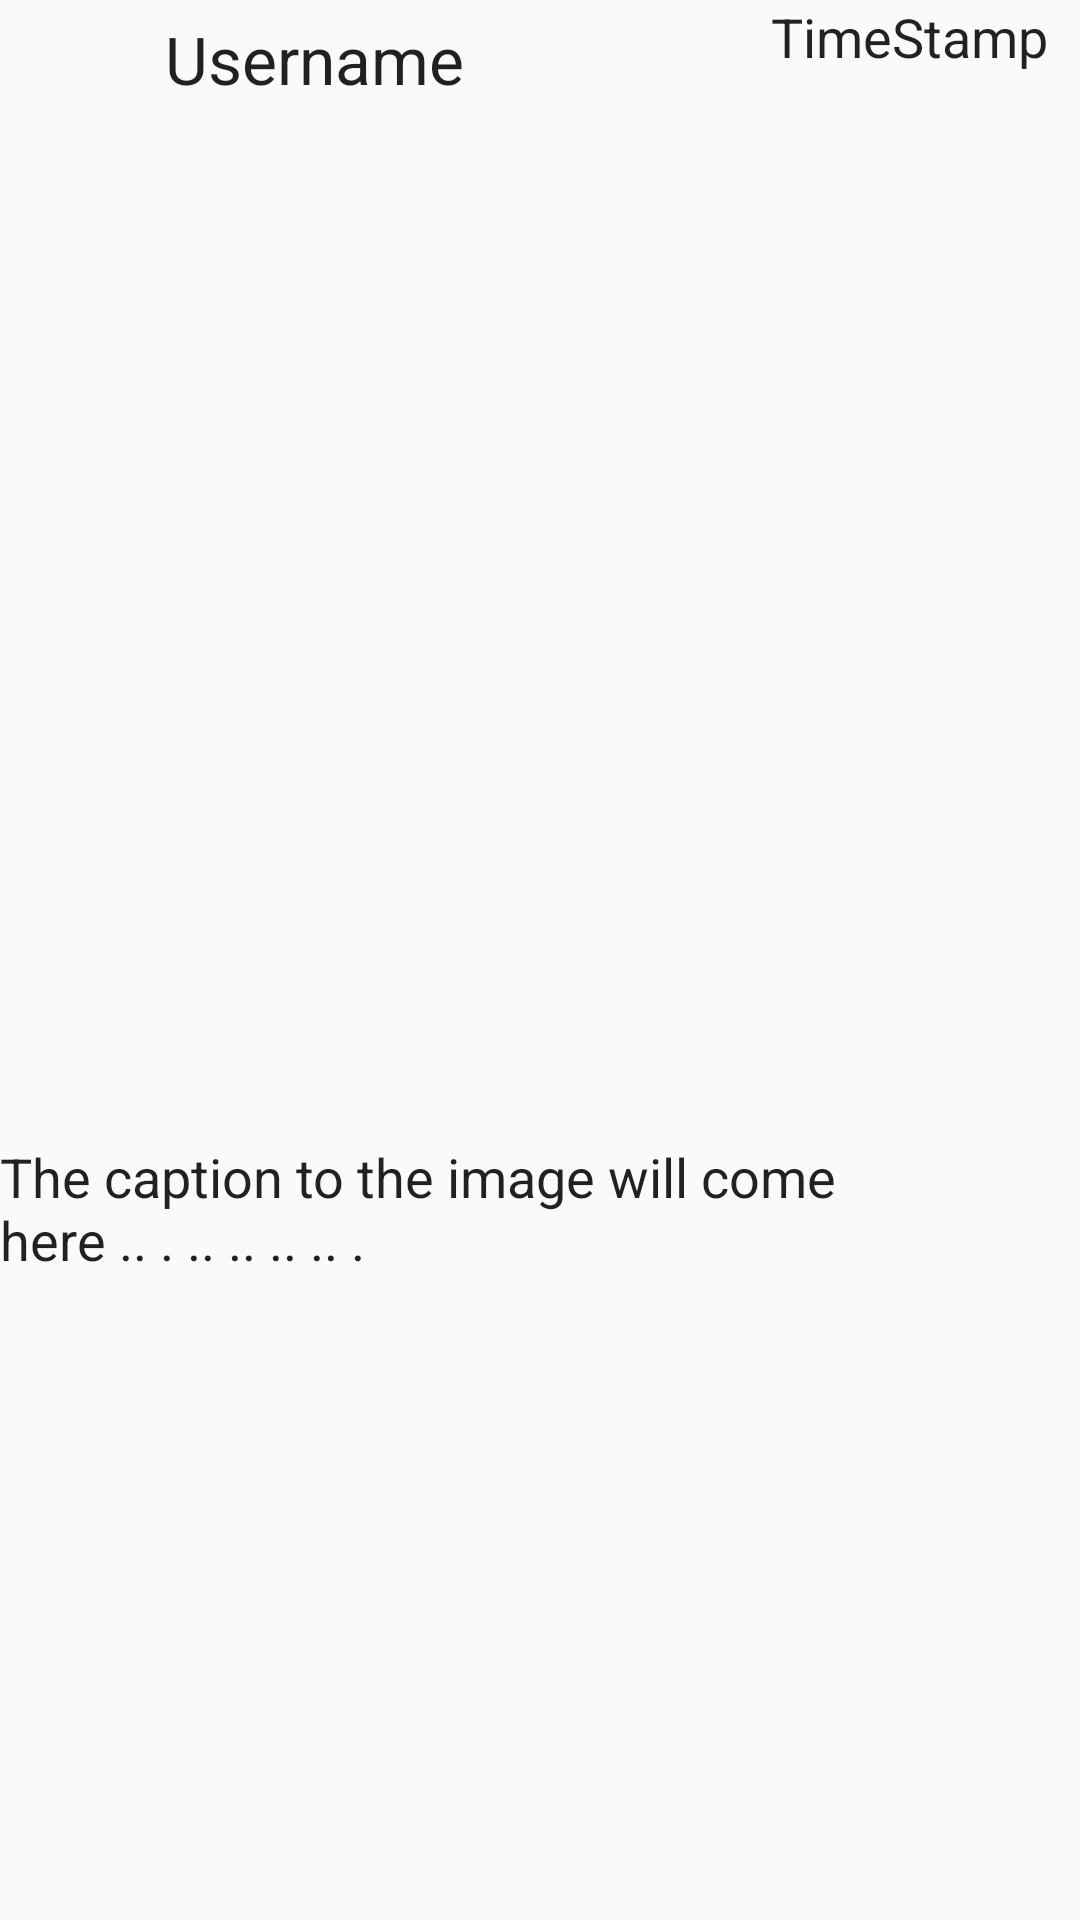

Android layout source for this screen:
<!-- AndroidManifest.xml: application theme AppTheme -->
<!-- res/layout/activity_details.xml -->
<?xml version="1.0" encoding="utf-8"?>
<RelativeLayout
    xmlns:android="http://schemas.android.com/apk/res/android"
    xmlns:app="http://schemas.android.com/apk/res-auto"
    xmlns:tools="http://schemas.android.com/tools"
    android:layout_width="match_parent"
    android:layout_height="wrap_content">

    <ImageView
        android:id="@+id/ivImage"
        android:layout_width="match_parent"
        android:layout_height="330dp"
        android:layout_alignParentStart="true"
        android:layout_below="@+id/ivProfileImage"
        android:padding="5dp"
        app:srcCompat="@drawable/ic_launcher_foreground"
        tools:background="@color/status_bar_background_light_semitransparent"
        tools:layout_editor_absoluteX="53dp"
        tools:layout_editor_absoluteY="16dp" />

    <TextView
        android:id="@+id/tvUsername"
        android:layout_width="235dp"
        android:layout_height="47dp"
        android:layout_alignParentTop="true"
        android:layout_toEndOf="@+id/ivProfileImage"
        android:padding="5dp"
        android:text="Username"
        android:textAppearance="@android:style/TextAppearance.Large" />

    <TextView
        android:id="@+id/tvDescription"
        android:layout_width="match_parent"
        android:layout_height="60dp"
        android:layout_alignParentStart="true"
        android:layout_below="@+id/ivImage"
        android:text="The caption to the image will come here .. . .. .. .. .. . "
        android:textAppearance="@android:style/TextAppearance.Medium" />

    <ImageView
        android:id="@+id/ivProfileImage"
        android:layout_width="50dp"
        android:layout_height="50dp"
        android:layout_alignParentStart="true"
        android:layout_alignParentTop="true"
        app:srcCompat="@android:color/black" />

    <TextView
        android:id="@+id/tvTimestamp"
        android:layout_width="103dp"
        android:layout_height="46dp"
        android:layout_alignParentEnd="true"
        android:layout_alignParentTop="true"
        android:text="TimeStamp"
        android:textAppearance="@android:style/TextAppearance.Medium" />
</RelativeLayout>
<!-- resources referenced by this layout -->
<resources>
  <color name="status_bar_background_light_semitransparent">@color/black_6_transparent</color>
  <style name="AppTheme" parent="Theme.AppCompat.Light.DarkActionBar">
          
          <item name="colorPrimary">@color/instagram_blue_old</item>
          <item name="colorPrimaryDark">@color/instagram_blue_old</item>
          <item name="colorAccent">@color/instagram_maroon</item>
      </style>
  <color name="black_6_transparent">#0f000000</color>
  <color name="instagram_blue_old">#458eff</color>
  <color name="instagram_maroon">#cd486b</color>
</resources>
